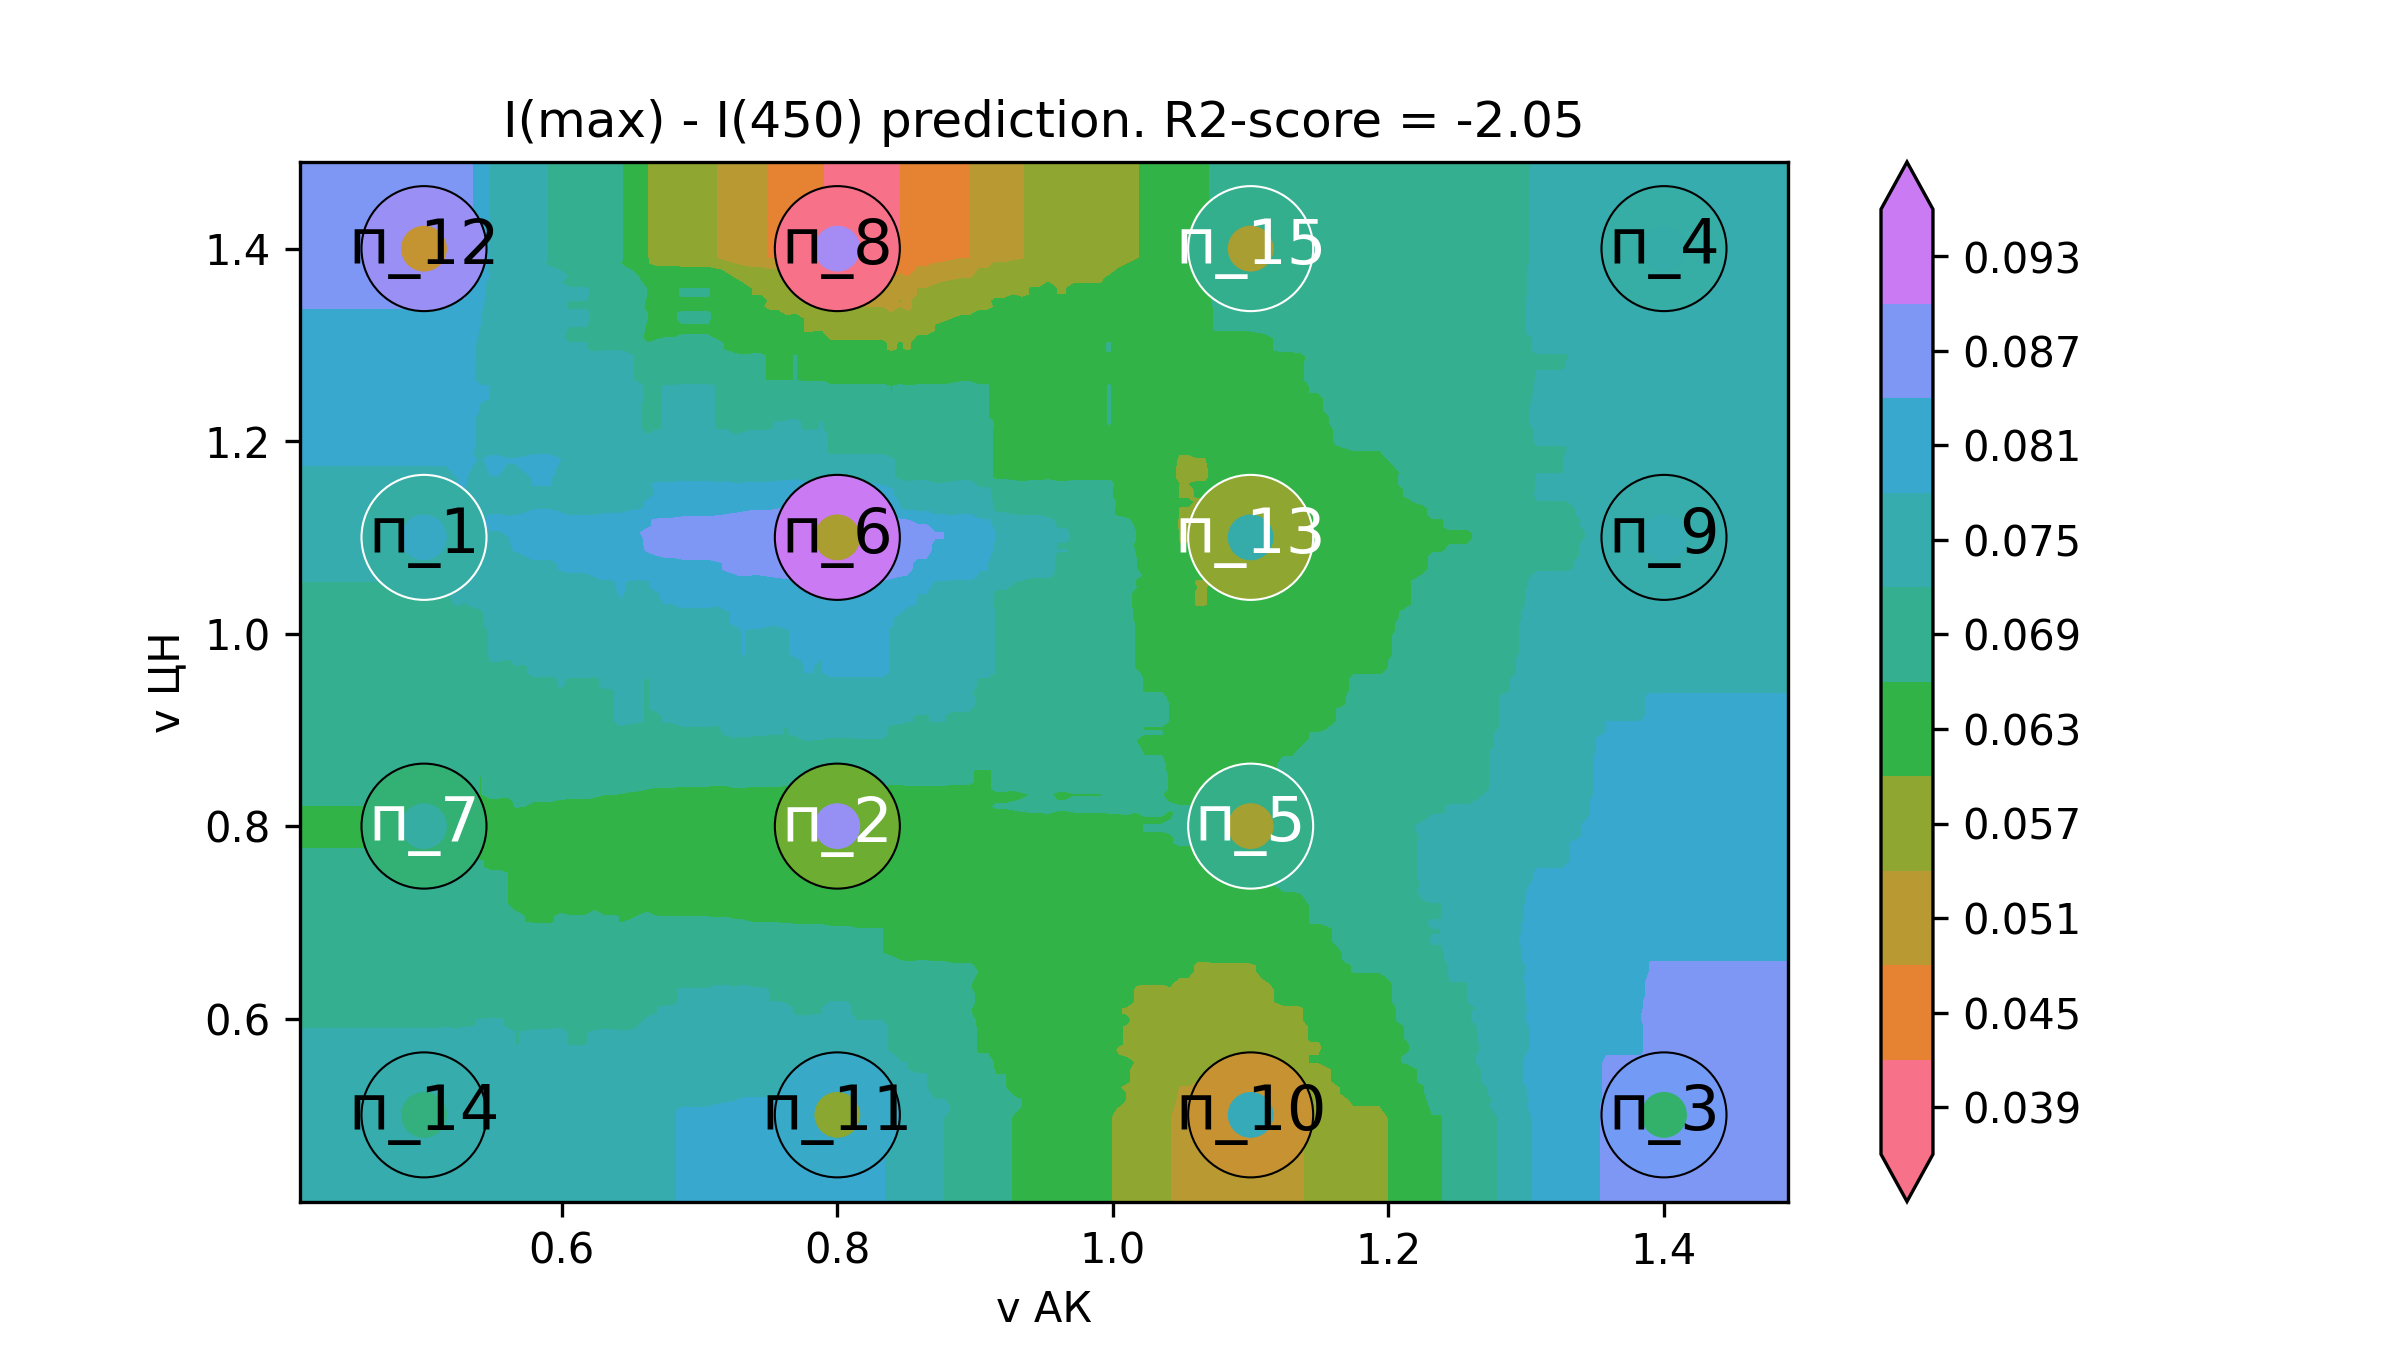

The file beside this chart, header and first rows:
v АК, v ЦН, I(max) - I(450)
0.32, 0.32, 0.07447
0.3263, 0.32, 0.07447
0.3327, 0.32, 0.07447
0.339, 0.32, 0.07447
0.3453, 0.32, 0.07447
0.3517, 0.32, 0.07447
0.358, 0.32, 0.07447
0.3643, 0.32, 0.07447
0.3707, 0.32, 0.07447
0.377, 0.32, 0.07447
0.3833, 0.32, 0.07447
0.3896, 0.32, 0.07447
0.396, 0.32, 0.07447
0.4023, 0.32, 0.07447
0.4086, 0.32, 0.07447
0.415, 0.32, 0.07447
0.4213, 0.32, 0.07447
0.4276, 0.32, 0.07447
0.434, 0.32, 0.07447
0.4403, 0.32, 0.07447
0.4466, 0.32, 0.07447
0.453, 0.32, 0.07447
0.4593, 0.32, 0.07447
0.4656, 0.32, 0.07447
0.472, 0.32, 0.07447
0.4783, 0.32, 0.07447
0.4846, 0.32, 0.07447
0.491, 0.32, 0.07447
0.4973, 0.32, 0.07447
0.5036, 0.32, 0.07447
0.5099, 0.32, 0.07447
0.5163, 0.32, 0.07459
0.5226, 0.32, 0.07472
0.5289, 0.32, 0.07485
0.5353, 0.32, 0.07497
0.5416, 0.32, 0.0751
0.5479, 0.32, 0.07548
0.5543, 0.32, 0.07548
0.5606, 0.32, 0.0756
0.5669, 0.32, 0.07573
0.5733, 0.32, 0.07586
0.5796, 0.32, 0.07598
0.5859, 0.32, 0.07598
0.5923, 0.32, 0.07598
0.5986, 0.32, 0.07611
0.6049, 0.32, 0.07624
0.6113, 0.32, 0.07624
0.6176, 0.32, 0.07624
0.6239, 0.32, 0.07636
0.6303, 0.32, 0.07649
0.6366, 0.32, 0.07649
0.6429, 0.32, 0.07661
0.6492, 0.32, 0.07687
0.6556, 0.32, 0.07699
0.6619, 0.32, 0.07725
0.6682, 0.32, 0.0775
0.6746, 0.32, 0.07762
0.6809, 0.32, 0.07762
0.6872, 0.32, 0.07788
0.6936, 0.32, 0.07788
... 39,940 more rows
